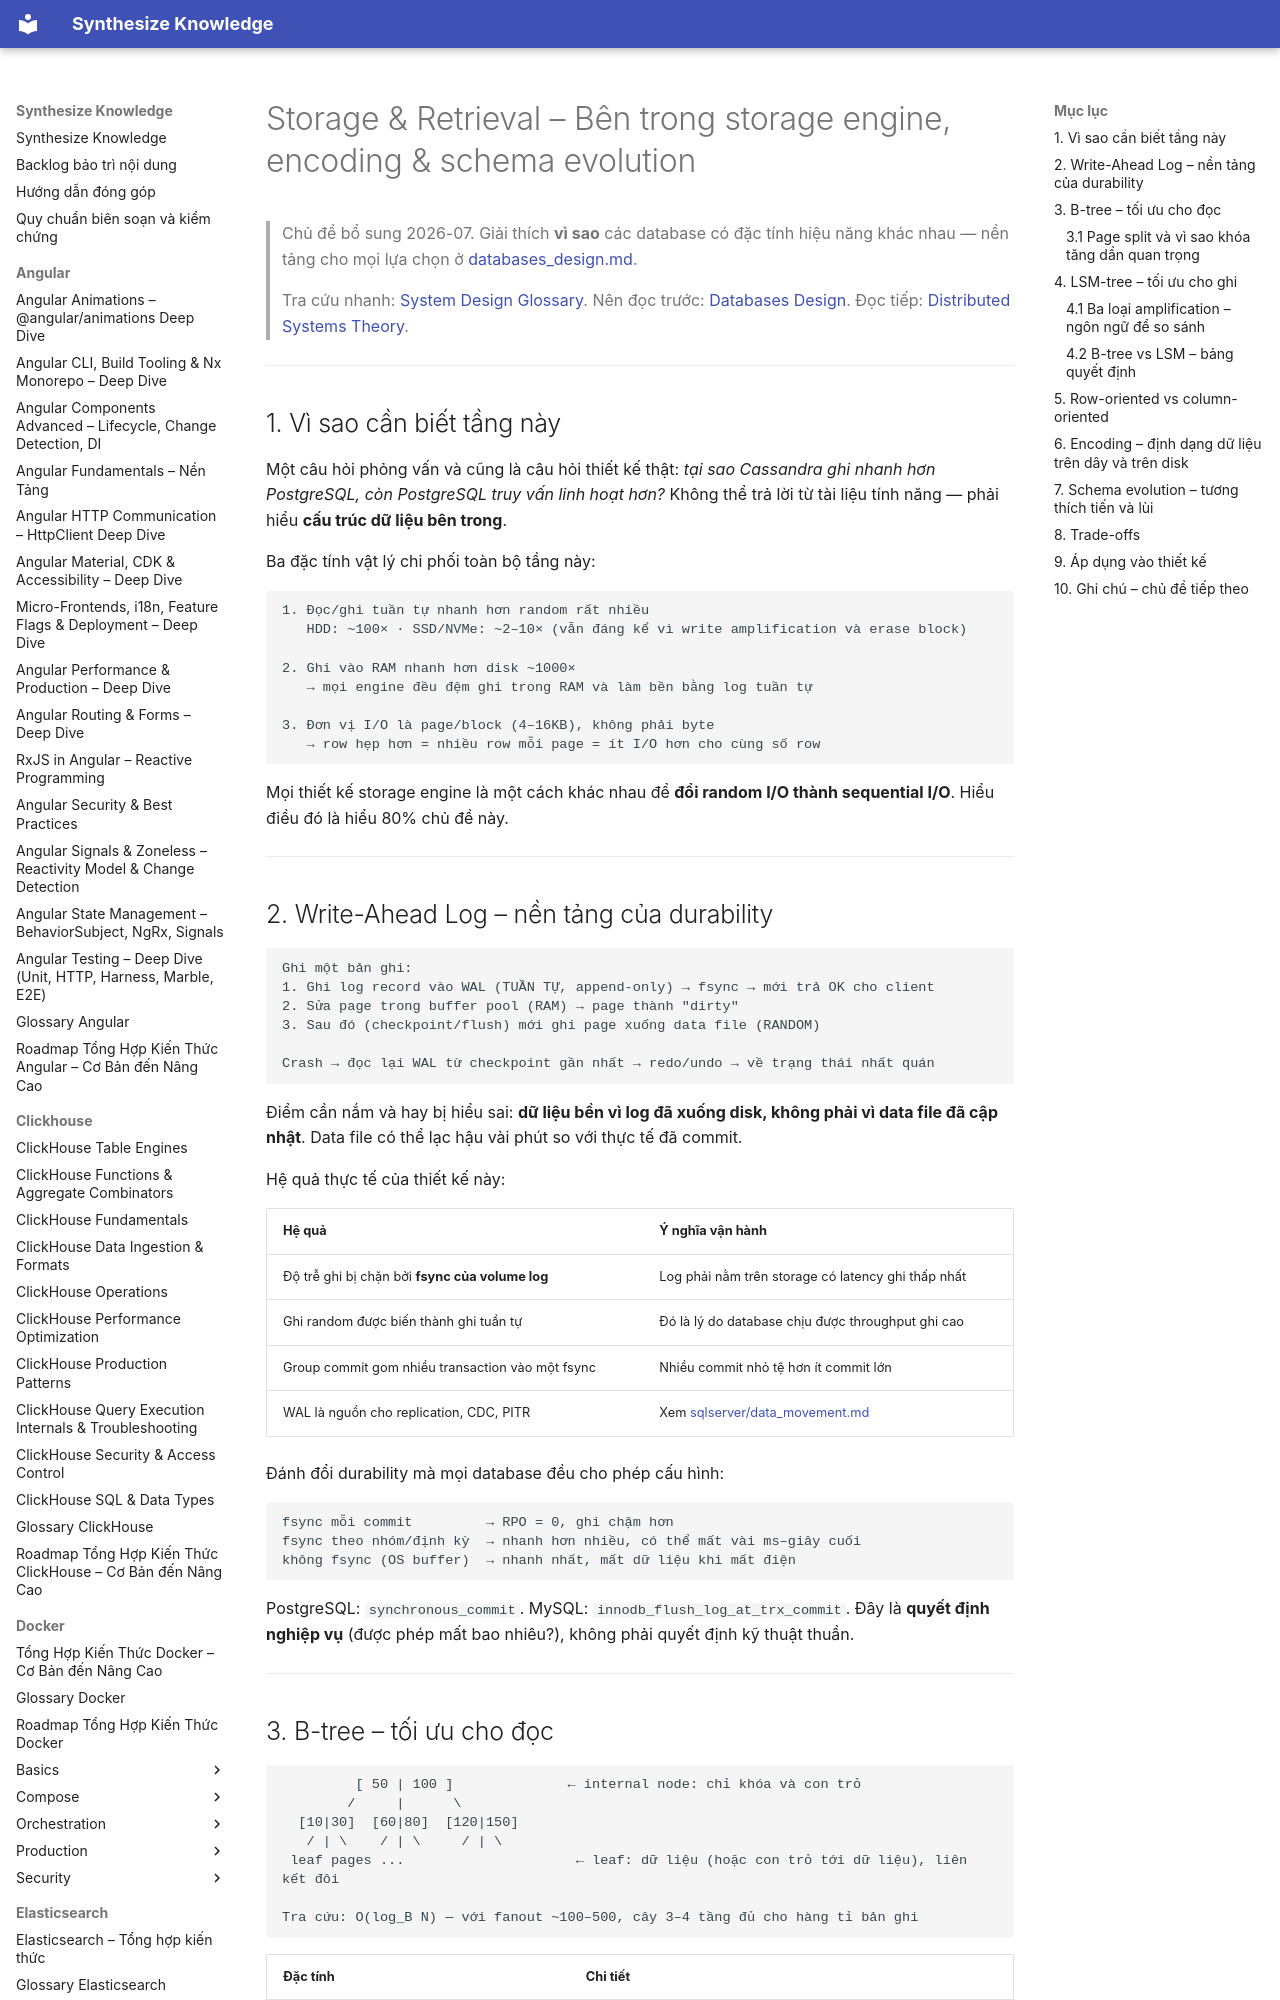

repository: hieutran2811/synthesize_knowledge · page: system_design/fundamentals/storage_retrieval/index.html · generator: mkdocs

---
title: "Storage & Retrieval – Bên trong storage engine, encoding & schema evolution"
topic: system_design
level: mixed
review_status: needs_review
content_updated: 2026-07-30
last_verified: null
version_scope: "unspecified"
source_count: 0
---
# Storage & Retrieval – Bên trong storage engine, encoding & schema evolution

> Chủ đề bổ sung 2026-07. Giải thích **vì sao** các database có đặc tính hiệu năng khác nhau — nền tảng cho mọi lựa chọn ở [databases_design.md](databases_design.md).
>
> Tra cứu nhanh: [System Design Glossary](../glossary.md). Nên đọc trước: [Databases Design](databases_design.md). Đọc tiếp: [Distributed Systems Theory](distributed_systems_theory.md).

---

## 1. Vì sao cần biết tầng này

Một câu hỏi phỏng vấn và cũng là câu hỏi thiết kế thật: *tại sao Cassandra ghi nhanh hơn PostgreSQL, còn PostgreSQL truy vấn linh hoạt hơn?* Không thể trả lời từ tài liệu tính năng — phải hiểu **cấu trúc dữ liệu bên trong**.

Ba đặc tính vật lý chi phối toàn bộ tầng này:

```text
1. Đọc/ghi tuần tự nhanh hơn random rất nhiều
   HDD: ~100× · SSD/NVMe: ~2–10× (vẫn đáng kể vì write amplification và erase block)

2. Ghi vào RAM nhanh hơn disk ~1000×
   → mọi engine đều đệm ghi trong RAM và làm bền bằng log tuần tự

3. Đơn vị I/O là page/block (4–16KB), không phải byte
   → row hẹp hơn = nhiều row mỗi page = ít I/O hơn cho cùng số row
```

Mọi thiết kế storage engine là một cách khác nhau để **đổi random I/O thành sequential I/O**. Hiểu điều đó là hiểu 80% chủ đề này.

---

## 2. Write-Ahead Log – nền tảng của durability

```text
Ghi một bản ghi:
1. Ghi log record vào WAL (TUẦN TỰ, append-only) → fsync → mới trả OK cho client
2. Sửa page trong buffer pool (RAM) → page thành "dirty"
3. Sau đó (checkpoint/flush) mới ghi page xuống data file (RANDOM)

Crash → đọc lại WAL từ checkpoint gần nhất → redo/undo → về trạng thái nhất quán
```

Điểm cần nắm và hay bị hiểu sai: **dữ liệu bền vì log đã xuống disk, không phải vì data file đã cập nhật**. Data file có thể lạc hậu vài phút so với thực tế đã commit.

Hệ quả thực tế của thiết kế này:

| Hệ quả | Ý nghĩa vận hành |
|---|---|
| Độ trễ ghi bị chặn bởi **fsync của volume log** | Log phải nằm trên storage có latency ghi thấp nhất |
| Ghi random được biến thành ghi tuần tự | Đó là lý do database chịu được throughput ghi cao |
| Group commit gom nhiều transaction vào một fsync | Nhiều commit nhỏ tệ hơn ít commit lớn |
| WAL là nguồn cho replication, CDC, PITR | Xem [sqlserver/data_movement.md](../../sqlserver/integration/data_movement.md) |

Đánh đổi durability mà mọi database đều cho phép cấu hình:

```text
fsync mỗi commit         → RPO = 0, ghi chậm hơn
fsync theo nhóm/định kỳ  → nhanh hơn nhiều, có thể mất vài ms–giây cuối
không fsync (OS buffer)  → nhanh nhất, mất dữ liệu khi mất điện
```

PostgreSQL: `synchronous_commit`. MySQL: `innodb_flush_log_at_trx_commit`. Đây là **quyết định nghiệp vụ** (được phép mất bao nhiêu?), không phải quyết định kỹ thuật thuần.

---
